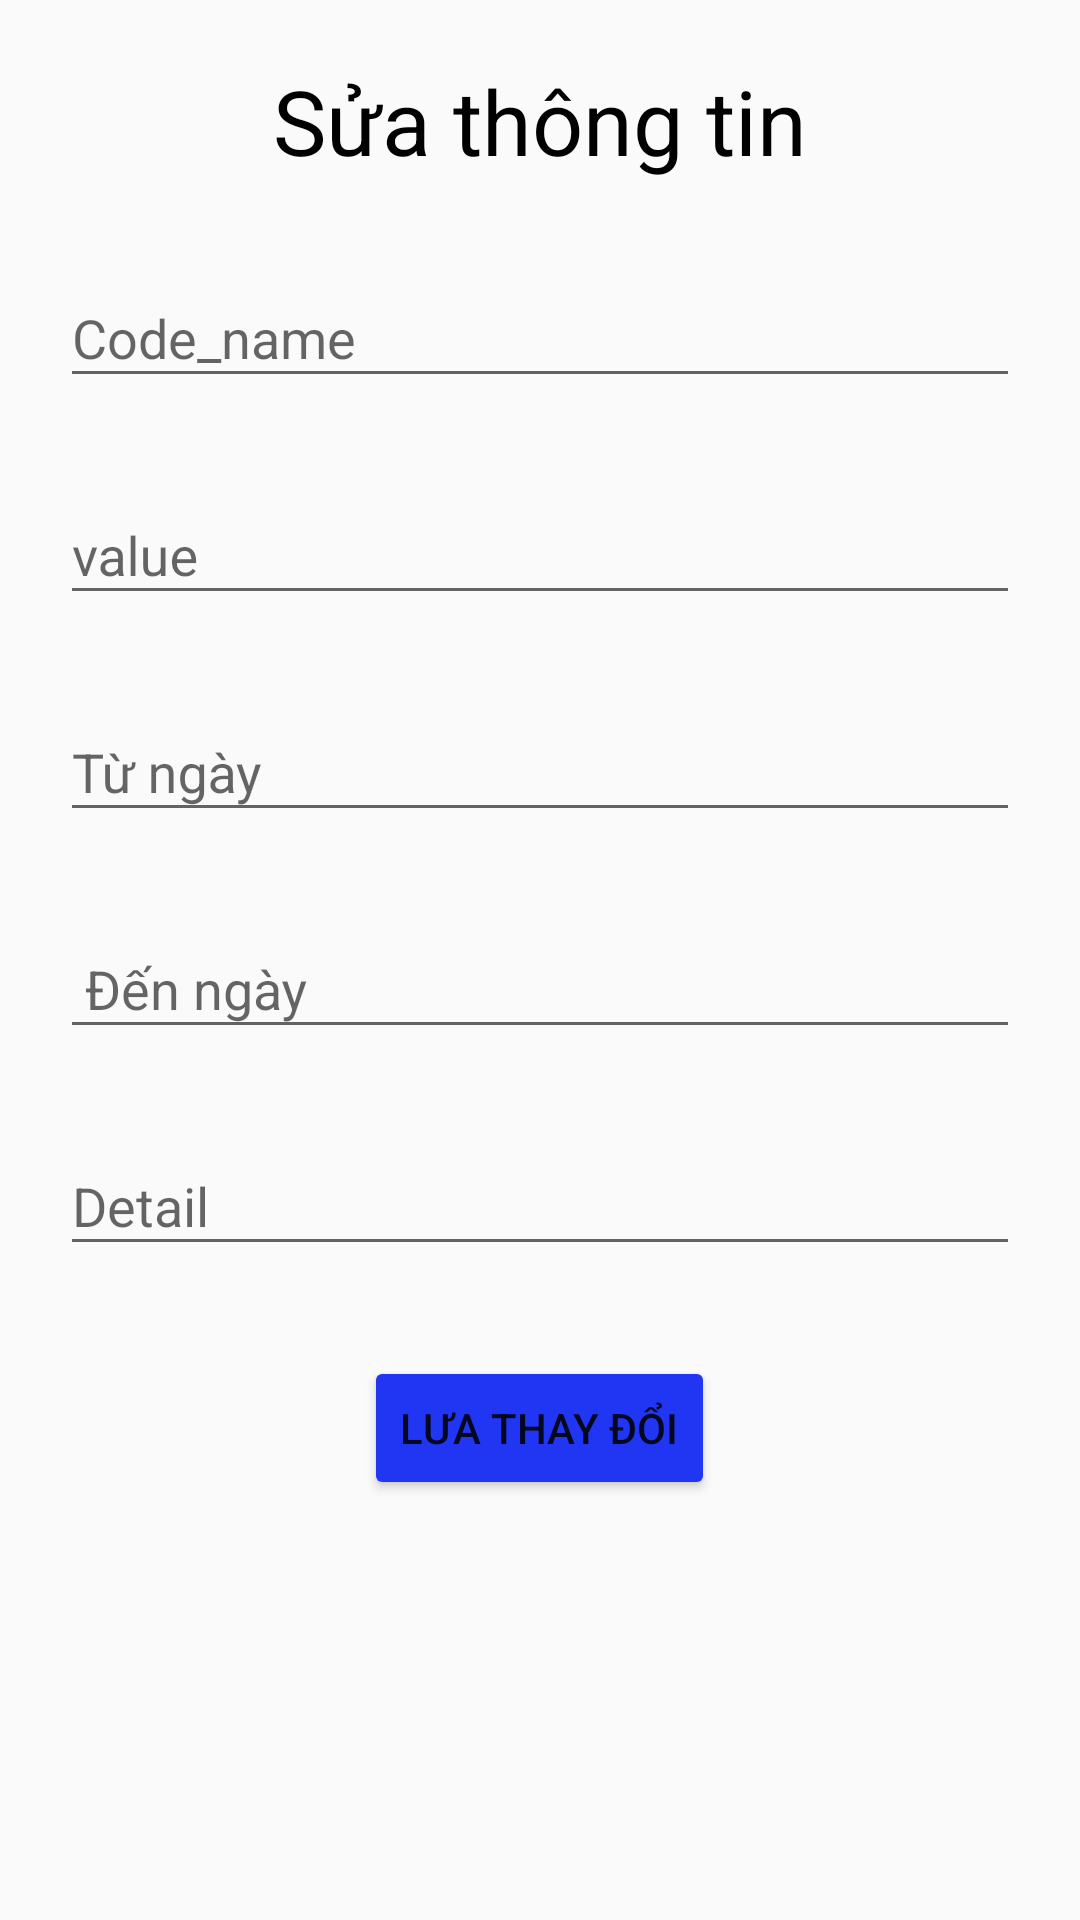

The Android layout XML behind this screen, and the referenced resources:
<!-- AndroidManifest.xml: application theme Theme.UngdungBanXedap -->
<!-- res/layout/dialog_edit_discount.xml -->
<?xml version="1.0" encoding="utf-8"?>
<LinearLayout xmlns:android="http://schemas.android.com/apk/res/android"
    android:layout_width="match_parent"
    android:layout_height="wrap_content"
    android:background="@drawable/khung"
    android:layout_margin="20dp"
    android:padding="10dp"
    android:orientation="vertical">
    <TextView
        android:layout_width="match_parent"
        android:layout_height="wrap_content"
        android:layout_margin="10dp"
        android:gravity="center"
        android:text="Sửa thông tin"
        android:textColor="@color/black"
        android:textSize="30dp" />

    <com.google.android.material.textfield.TextInputLayout
        android:layout_width="match_parent"
        android:layout_margin="10dp"
        android:layout_height="wrap_content">
        <com.google.android.material.textfield.TextInputEditText
            android:id="@+id/ed_edit_codename"
            android:layout_width="match_parent"
            android:layout_height="wrap_content"
            android:hint="Code_name"/>
    </com.google.android.material.textfield.TextInputLayout>
    <com.google.android.material.textfield.TextInputLayout
        android:layout_width="match_parent"
        android:layout_margin="10dp"
        android:layout_height="wrap_content">
        <com.google.android.material.textfield.TextInputEditText
            android:id="@+id/ed_edit_Value"
            android:layout_width="match_parent"
            android:layout_height="wrap_content"
            android:hint="value"/>
    </com.google.android.material.textfield.TextInputLayout>
    <com.google.android.material.textfield.TextInputLayout
        android:layout_width="match_parent"
        android:layout_margin="10dp"
        android:layout_height="wrap_content">
        <com.google.android.material.textfield.TextInputEditText
            android:id="@+id/ed_edit_Startdate"
            android:layout_width="match_parent"
            android:layout_height="wrap_content"
            android:hint="Từ ngày"/>
    </com.google.android.material.textfield.TextInputLayout>
    <com.google.android.material.textfield.TextInputLayout
        android:layout_width="match_parent"
        android:layout_margin="10dp"
        android:layout_height="wrap_content">
        <com.google.android.material.textfield.TextInputEditText
            android:id="@+id/ed_edit_expirationdate"
            android:layout_width="match_parent"
            android:layout_height="wrap_content"
            android:hint=" Đến ngày"/>
    </com.google.android.material.textfield.TextInputLayout>
    <com.google.android.material.textfield.TextInputLayout
        android:layout_width="match_parent"
        android:layout_margin="10dp"
        android:layout_height="wrap_content">
        <com.google.android.material.textfield.TextInputEditText
            android:id="@+id/ed_edit_detail"
            android:layout_width="match_parent"
            android:layout_height="wrap_content"
            android:hint="Detail"/>
    </com.google.android.material.textfield.TextInputLayout>

    <Button
        android:id="@+id/btnSaveEditDiscount"
        android:layout_marginTop="20dp"
        android:layout_width="wrap_content"
        android:layout_height="wrap_content"
        android:layout_gravity="center"
        android:backgroundTint="#2136F3"
        android:text="Lưa thay đổi" />
</LinearLayout>
<!-- resources referenced by this layout -->
<resources>
  <color name="black">#FF000000</color>
  <style name="Theme.UngdungBanXedap" parent="Theme.AppCompat.DayNight.NoActionBar">
          
          <item name="colorPrimary">@color/purple_500</item>
          <item name="colorPrimaryVariant">@color/purple_700</item>
          <item name="colorOnPrimary">@color/white</item>
          
          <item name="colorSecondary">@color/teal_200</item>
          <item name="colorSecondaryVariant">@color/teal_700</item>
          <item name="colorOnSecondary">@color/black</item>
          
          <item name="android:statusBarColor">?attr/colorPrimaryVariant</item>
          
      </style>
  <color name="purple_500">#FF6200EE</color>
  <color name="purple_700">#FF3700B3</color>
  <color name="white">#FFFFFFFF</color>
  <color name="teal_200">#FF03DAC5</color>
  <color name="teal_700">#FF018786</color>
</resources>
